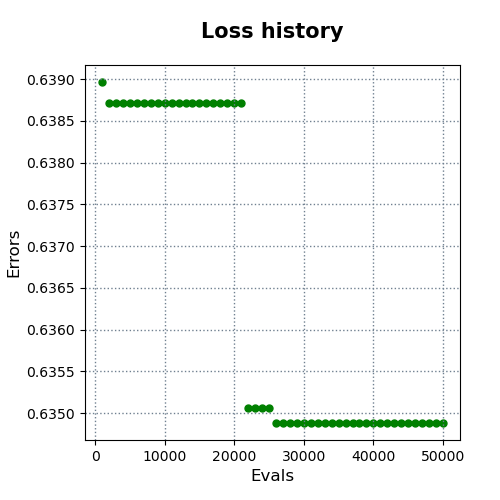

The data file committed next to this chart (first rows):
evals, errors
1000, 0.639
2000, 0.6387
3000, 0.6387
4000, 0.6387
5000, 0.6387
6000, 0.6387
7000, 0.6387
8000, 0.6387
9000, 0.6387
10000, 0.6387
11000, 0.6387
12000, 0.6387
13000, 0.6387
14000, 0.6387
15000, 0.6387
16000, 0.6387
17000, 0.6387
18000, 0.6387
19000, 0.6387
20000, 0.6387
21000, 0.6387
22000, 0.6351
23000, 0.6351
24000, 0.6351
25000, 0.6351
26000, 0.6349
27000, 0.6349
28000, 0.6349
29000, 0.6349
30000, 0.6349
31000, 0.6349
32000, 0.6349
33000, 0.6349
34000, 0.6349
35000, 0.6349
36000, 0.6349
37000, 0.6349
38000, 0.6349
39000, 0.6349
40000, 0.6349
41000, 0.6349
42000, 0.6349
43000, 0.6349
44000, 0.6349
45000, 0.6349
46000, 0.6349
47000, 0.6349
48000, 0.6349
49000, 0.6349
50000, 0.6349
